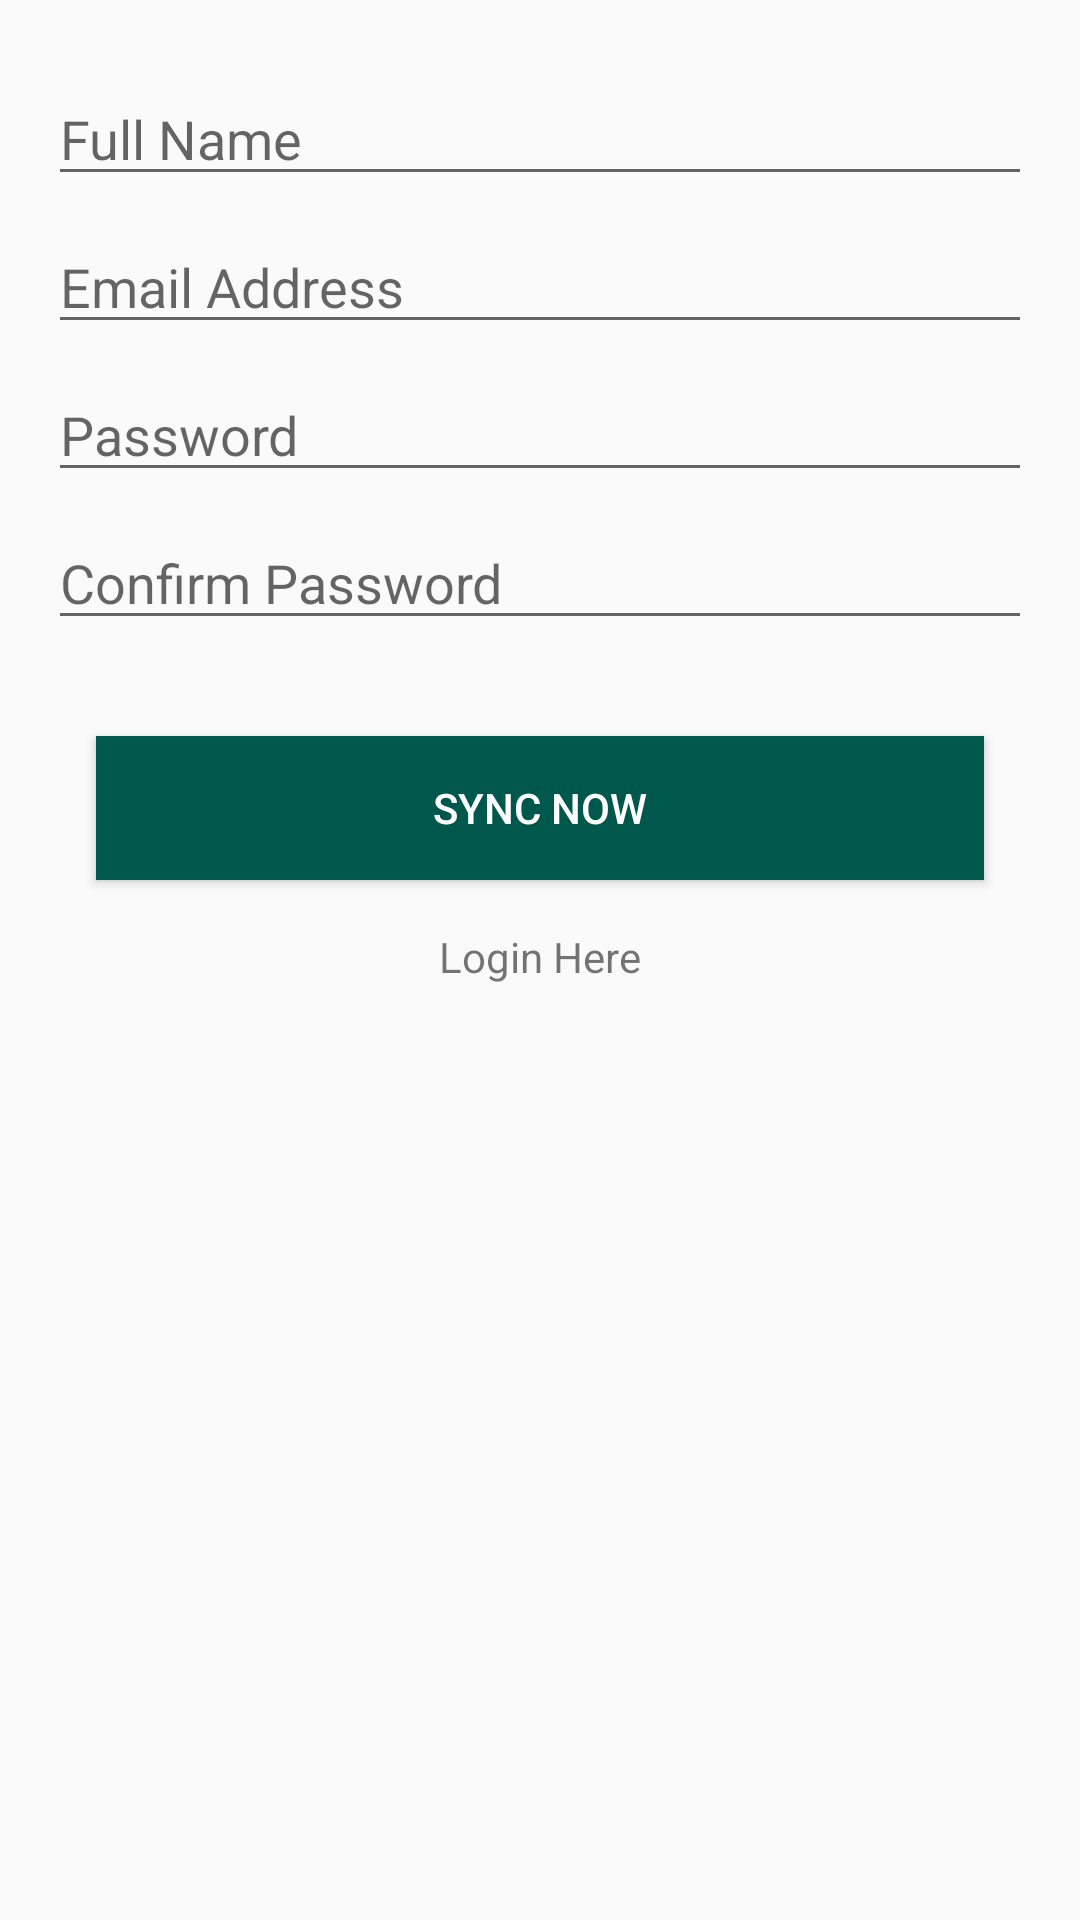

This screen was rendered from an Android layout file. Write that file and the resources it references.
<!-- AndroidManifest.xml: application theme AppTheme -->
<!-- res/layout/activity_register.xml -->
<?xml version="1.0" encoding="utf-8"?>
<androidx.constraintlayout.widget.ConstraintLayout xmlns:android="http://schemas.android.com/apk/res/android"
    xmlns:app="http://schemas.android.com/apk/res-auto"
    xmlns:tools="http://schemas.android.com/tools"
    android:layout_width="match_parent"
    android:layout_height="match_parent"
    tools:context=".authentication.Register">

    <EditText
        android:id="@+id/userName"
        android:layout_width="0dp"
        android:layout_height="wrap_content"
        android:layout_marginStart="16dp"
        android:layout_marginTop="24dp"
        android:layout_marginEnd="16dp"
        android:ems="10"
        android:hint="Full Name"
        android:inputType="textPersonName"
        app:layout_constraintEnd_toEndOf="parent"
        app:layout_constraintStart_toStartOf="parent"
        app:layout_constraintTop_toTopOf="parent" />

    <EditText
        android:id="@+id/userEmail"
        android:layout_width="0dp"
        android:layout_height="wrap_content"
        android:layout_marginStart="16dp"
        android:layout_marginTop="8dp"
        android:layout_marginEnd="16dp"
        android:ems="10"
        android:hint="Email Address"
        android:inputType="textEmailAddress"
        app:layout_constraintEnd_toEndOf="parent"
        app:layout_constraintStart_toStartOf="parent"
        app:layout_constraintTop_toBottomOf="@+id/userName" />

    <EditText
        android:id="@+id/password"
        android:layout_width="0dp"
        android:layout_height="wrap_content"
        android:layout_marginStart="16dp"
        android:layout_marginTop="8dp"
        android:layout_marginEnd="16dp"
        android:ems="10"
        android:hint="Password"
        android:inputType="textPassword"
        app:layout_constraintEnd_toEndOf="parent"
        app:layout_constraintStart_toStartOf="parent"
        app:layout_constraintTop_toBottomOf="@+id/userEmail" />

    <EditText
        android:id="@+id/passwordConfirm"
        android:layout_width="0dp"
        android:layout_height="wrap_content"
        android:layout_marginStart="16dp"
        android:layout_marginTop="8dp"
        android:layout_marginEnd="16dp"
        android:ems="10"
        android:hint="Confirm Password"
        android:inputType="textPassword"
        app:layout_constraintEnd_toEndOf="parent"
        app:layout_constraintStart_toStartOf="parent"
        app:layout_constraintTop_toBottomOf="@+id/password" />

    <Button
        android:id="@+id/createAccount"
        android:layout_width="0dp"
        android:layout_height="wrap_content"
        android:layout_marginStart="32dp"
        android:layout_marginTop="32dp"
        android:layout_marginEnd="32dp"
        android:background="@color/colorPrimaryDark"
        android:text="Sync Now"
        android:textColor="#FFFFFF"
        app:layout_constraintEnd_toEndOf="parent"
        app:layout_constraintStart_toStartOf="parent"
        app:layout_constraintTop_toBottomOf="@+id/passwordConfirm" />

    <TextView
        android:id="@+id/login"
        android:layout_width="wrap_content"
        android:layout_height="wrap_content"
        android:layout_marginTop="16dp"
        android:text="Login Here"
        app:layout_constraintEnd_toEndOf="parent"
        app:layout_constraintStart_toStartOf="parent"
        app:layout_constraintTop_toBottomOf="@+id/createAccount" />

    <ProgressBar
        android:id="@+id/progressBar4"
        style="?android:attr/progressBarStyle"
        android:layout_width="wrap_content"
        android:layout_height="wrap_content"
        android:layout_marginTop="16dp"
        android:visibility="invisible"
        app:layout_constraintEnd_toEndOf="parent"
        app:layout_constraintStart_toStartOf="parent"
        app:layout_constraintTop_toBottomOf="@+id/login" />
</androidx.constraintlayout.widget.ConstraintLayout>
<!-- resources referenced by this layout -->
<resources>
  <color name="colorPrimaryDark">#00574B</color>
  <style name="AppTheme" parent="Theme.AppCompat.Light.DarkActionBar">
          
          <item name="colorPrimary">@color/colorPrimary</item>
          <item name="colorPrimaryDark">@color/colorPrimaryDark</item>
          <item name="colorAccent">@color/colorAccent</item>
      </style>
  <color name="colorPrimary">#008577</color>
  <color name="colorAccent">#D81B60</color>
</resources>
